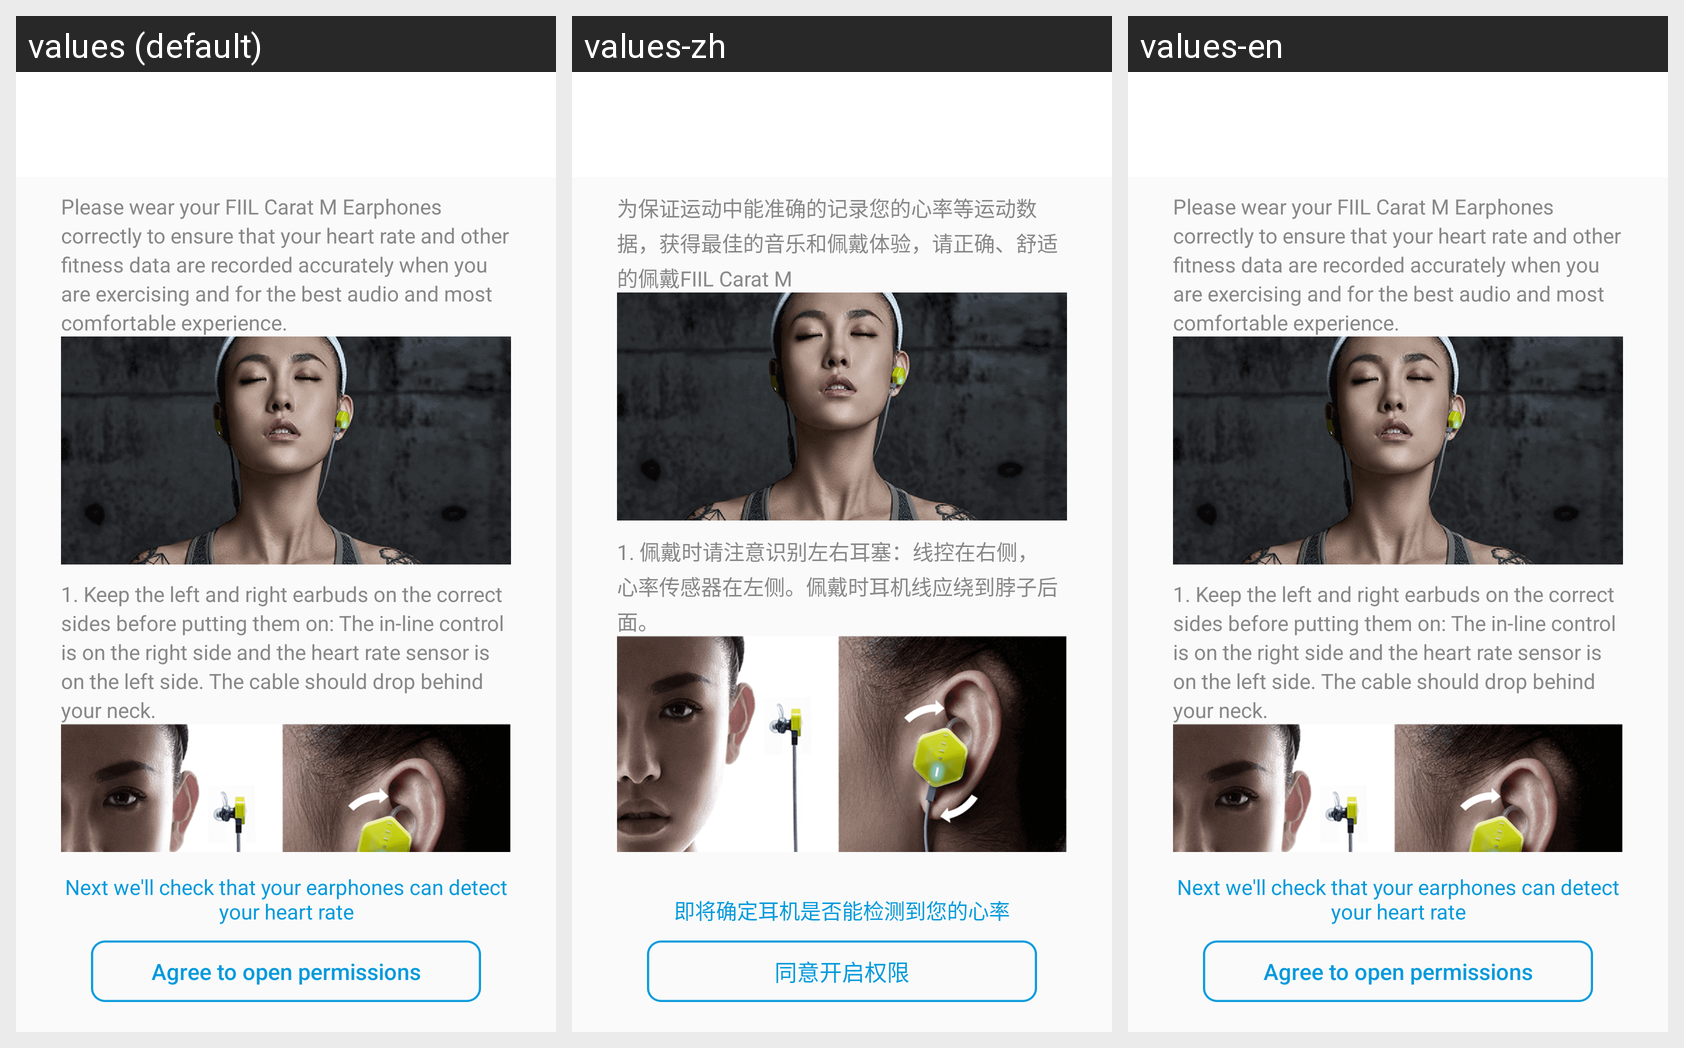

The Android screen above is rendered under several locales of the same app. Produce the string resources it draws, with the default and per-locale values.
Android screen res/layout/activity_heart_wear.xml rendered under 3 locales, left to right: values (default), values-zh, values-en. Device: Nexus 5 (rendered at 1080×1920; each locale shown at half size, 540×960, under a caption strip naming it); theme NormalTheme.
Strings drawn on this screen, with the default value and each locale's value (text and hints the layout hard-codes, and strings that could not be matched under every locale, appear in the picture but are not listed):

heart_wear_one
  values: Please wear your FIIL Carat M Earphones correctly to ensure that your heart rate and other fitness data are recorded accurately when you are exercising and for the best audio and most comfortable experience.
  values-zh: 为保证运动中能准确的记录您的心率等运动数据，获得最佳的音乐和佩戴体验，请正确、舒适的佩戴FIIL Carat M
  values-en: Please wear your FIIL Carat M Earphones correctly to ensure that your heart rate and other fitness data are recorded accurately when you are exercising and for the best audio and most comfortable experience.

heart_wear_two
  values: 1. Keep the left and right earbuds on the correct sides before putting them on: The in-line control is on the right side and the heart rate sensor is on the left side. The cable should drop behind your neck.
  values-zh: 1. 佩戴时请注意识别左右耳塞：线控在右侧，心率传感器在左侧。佩戴时耳机线应绕到脖子后面。
  values-en: 1. Keep the left and right earbuds on the correct sides before putting them on: The in-line control is on the right side and the heart rate sensor is on the left side. The cable should drop behind your neck.

heart_wear_four
  values: Next we'll check that your earphones can detect your heart rate
  values-zh: 即将确定耳机是否能检测到您的心率
  values-en: Next we'll check that your earphones can detect your heart rate

next
  values: Agree to open permissions
  values-zh: 同意开启权限
  values-en: Agree to open permissions
